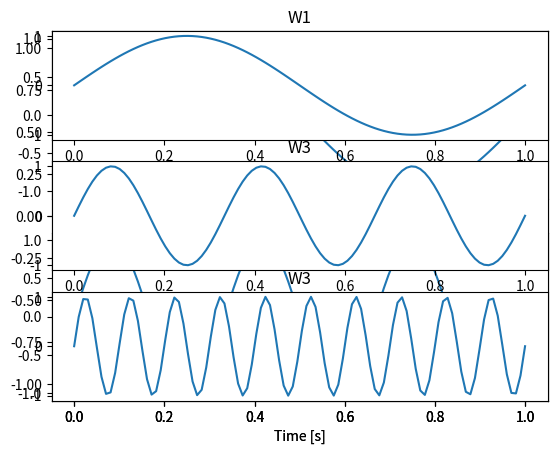

Here is the Python script that generated this plot:
# %pip install matplotlib numpy

import matplotlib.pyplot as plt
import numpy as np

f = 1 # Hz
t = np.linspace(0, 1, 100) # signal sampled at 100 time points for one second
w = np.sin(2 * np.pi * f * t) # sine wave

plt.plot(t, w)







plt.plot(t, w)
plt.xlabel('Time [s]')





f1 = 1
f2 = 3
f3 = 10
t = np.linspace(0, 1, 100)
w1 = np.sin(2 * np.pi * f1 * t)
w2 = np.sin(2 * np.pi * f2 * t)
w3 = np.sin(2 * np.pi * f3 * t)

plt.plot(t, w1)
plt.plot(t, w2)









plt.plot(t, w1, color='black', label='w1')
plt.plot(t, w2, color='red', label = 'w2')
plt.plot(t, w3, color='green', label = 'w3')
plt.legend()





f1 = 1
f2 = 3
f3 = 10
t = np.linspace(0, 1, 100)
w1 = np.sin(2 * np.pi * f1 * t)
w2 = np.sin(2 * np.pi * f2 * t)
w3 = np.sin(2 * np.pi * f3 * t)

plt.subplot(211)
plt.plot(t, w1)

plt.subplot(212)
plt.plot(t, w2)









plt.subplot(311)
plt.plot(t, w1)
plt.title('W1')

plt.subplot(312)
plt.plot(t, w2)
plt.title('W3')

plt.subplot(313)
plt.plot(t, w3)
plt.title('W3')


plt.xlabel('Time [s]')

plt.tight_layout()